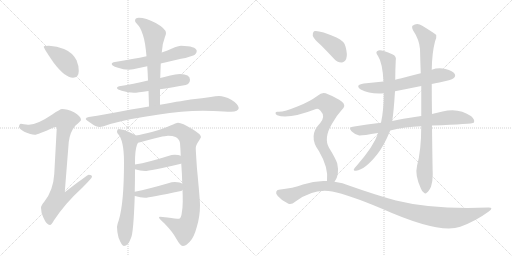
t = 0.00 s
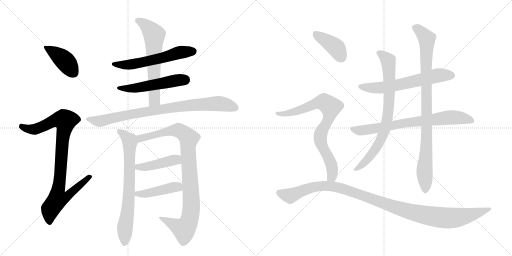
t = 2.78 s
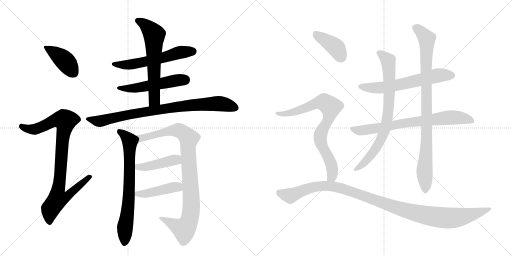
t = 5.57 s
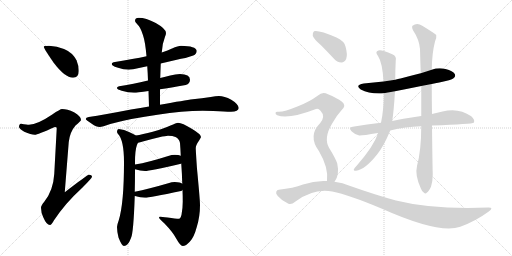
t = 8.35 s
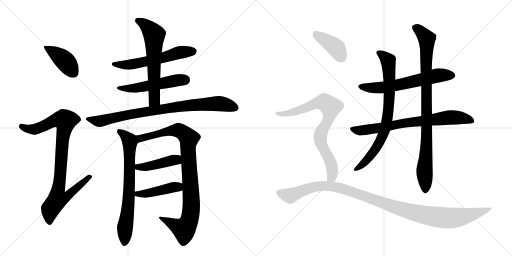
t = 11.13 s
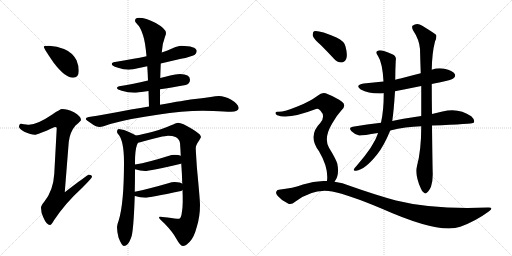
t = 13.92 s

The animated SVG that drew these frames (rendered in a browser with its animation timeline set to each time). Animation: 17 CSS @keyframes rules; one cycle of 13.92 s.

<svg version="1.1" viewBox="0 0 2048 1024" xmlns="http://www.w3.org/2000/svg">
  <g stroke="lightgray" stroke-dasharray="1,1" stroke-width="1" transform="scale(4, 4)">
    <line x1="0" y1="0" x2="256" y2="256"></line>
    <line x1="256" y1="0" x2="0" y2="256"></line>
    <line x1="128" y1="0" x2="128" y2="256"></line>
    <line x1="0" y1="128" x2="256" y2="128"></line>
    <line x1="256" y1="0" x2="512" y2="256"></line>
    <line x1="512" y1="0" x2="256" y2="256"></line>
    <line x1="384" y1="0" x2="384" y2="256"></line>
    <line x1="256" y1="128" x2="512" y2="128"></line>
  </g>
<g transform="scale(1, -1) translate(0, -850)">
   <style type="text/css">
    @keyframes keyframes0 {
      from {
       stroke: black;
       stroke-dashoffset: 412;
       stroke-width: 128;
       }
       57% {
       animation-timing-function: step-end;
       stroke: black;
       stroke-dashoffset: 0;
       stroke-width: 128;
       }
       to {
       stroke: black;
       stroke-width: 1024;
       }
       }
       #make-me-a-hanzi-animation-0 {
         animation: keyframes0 0.585286s both;
         animation-delay: 0.000000s;
         animation-timing-function: linear;
       }
    @keyframes keyframes1 {
      from {
       stroke: black;
       stroke-dashoffset: 928;
       stroke-width: 128;
       }
       75% {
       animation-timing-function: step-end;
       stroke: black;
       stroke-dashoffset: 0;
       stroke-width: 128;
       }
       to {
       stroke: black;
       stroke-width: 1024;
       }
       }
       #make-me-a-hanzi-animation-1 {
         animation: keyframes1 1.005208s both;
         animation-delay: 0.585286s;
         animation-timing-function: linear;
       }
    @keyframes keyframes2 {
      from {
       stroke: black;
       stroke-dashoffset: 582;
       stroke-width: 128;
       }
       65% {
       animation-timing-function: step-end;
       stroke: black;
       stroke-dashoffset: 0;
       stroke-width: 128;
       }
       to {
       stroke: black;
       stroke-width: 1024;
       }
       }
       #make-me-a-hanzi-animation-2 {
         animation: keyframes2 0.723633s both;
         animation-delay: 1.590495s;
         animation-timing-function: linear;
       }
    @keyframes keyframes3 {
      from {
       stroke: black;
       stroke-dashoffset: 524;
       stroke-width: 128;
       }
       63% {
       animation-timing-function: step-end;
       stroke: black;
       stroke-dashoffset: 0;
       stroke-width: 128;
       }
       to {
       stroke: black;
       stroke-width: 1024;
       }
       }
       #make-me-a-hanzi-animation-3 {
         animation: keyframes3 0.676432s both;
         animation-delay: 2.314128s;
         animation-timing-function: linear;
       }
    @keyframes keyframes4 {
      from {
       stroke: black;
       stroke-dashoffset: 627;
       stroke-width: 128;
       }
       67% {
       animation-timing-function: step-end;
       stroke: black;
       stroke-dashoffset: 0;
       stroke-width: 128;
       }
       to {
       stroke: black;
       stroke-width: 1024;
       }
       }
       #make-me-a-hanzi-animation-4 {
         animation: keyframes4 0.760254s both;
         animation-delay: 2.990560s;
         animation-timing-function: linear;
       }
    @keyframes keyframes5 {
      from {
       stroke: black;
       stroke-dashoffset: 856;
       stroke-width: 128;
       }
       74% {
       animation-timing-function: step-end;
       stroke: black;
       stroke-dashoffset: 0;
       stroke-width: 128;
       }
       to {
       stroke: black;
       stroke-width: 1024;
       }
       }
       #make-me-a-hanzi-animation-5 {
         animation: keyframes5 0.946615s both;
         animation-delay: 3.750814s;
         animation-timing-function: linear;
       }
    @keyframes keyframes6 {
      from {
       stroke: black;
       stroke-dashoffset: 720;
       stroke-width: 128;
       }
       70% {
       animation-timing-function: step-end;
       stroke: black;
       stroke-dashoffset: 0;
       stroke-width: 128;
       }
       to {
       stroke: black;
       stroke-width: 1024;
       }
       }
       #make-me-a-hanzi-animation-6 {
         animation: keyframes6 0.835938s both;
         animation-delay: 4.697428s;
         animation-timing-function: linear;
       }
    @keyframes keyframes7 {
      from {
       stroke: black;
       stroke-dashoffset: 954;
       stroke-width: 128;
       }
       76% {
       animation-timing-function: step-end;
       stroke: black;
       stroke-dashoffset: 0;
       stroke-width: 128;
       }
       to {
       stroke: black;
       stroke-width: 1024;
       }
       }
       #make-me-a-hanzi-animation-7 {
         animation: keyframes7 1.026367s both;
         animation-delay: 5.533366s;
         animation-timing-function: linear;
       }
    @keyframes keyframes8 {
      from {
       stroke: black;
       stroke-dashoffset: 431;
       stroke-width: 128;
       }
       58% {
       animation-timing-function: step-end;
       stroke: black;
       stroke-dashoffset: 0;
       stroke-width: 128;
       }
       to {
       stroke: black;
       stroke-width: 1024;
       }
       }
       #make-me-a-hanzi-animation-8 {
         animation: keyframes8 0.600749s both;
         animation-delay: 6.559733s;
         animation-timing-function: linear;
       }
    @keyframes keyframes9 {
      from {
       stroke: black;
       stroke-dashoffset: 442;
       stroke-width: 128;
       }
       59% {
       animation-timing-function: step-end;
       stroke: black;
       stroke-dashoffset: 0;
       stroke-width: 128;
       }
       to {
       stroke: black;
       stroke-width: 1024;
       }
       }
       #make-me-a-hanzi-animation-9 {
         animation: keyframes9 0.609701s both;
         animation-delay: 7.160482s;
         animation-timing-function: linear;
       }
    @keyframes keyframes10 {
      from {
       stroke: black;
       stroke-dashoffset: 622;
       stroke-width: 128;
       }
       67% {
       animation-timing-function: step-end;
       stroke: black;
       stroke-dashoffset: 0;
       stroke-width: 128;
       }
       to {
       stroke: black;
       stroke-width: 1024;
       }
       }
       #make-me-a-hanzi-animation-10 {
         animation: keyframes10 0.756185s both;
         animation-delay: 7.770182s;
         animation-timing-function: linear;
       }
    @keyframes keyframes11 {
      from {
       stroke: black;
       stroke-dashoffset: 748;
       stroke-width: 128;
       }
       71% {
       animation-timing-function: step-end;
       stroke: black;
       stroke-dashoffset: 0;
       stroke-width: 128;
       }
       to {
       stroke: black;
       stroke-width: 1024;
       }
       }
       #make-me-a-hanzi-animation-11 {
         animation: keyframes11 0.858724s both;
         animation-delay: 8.526367s;
         animation-timing-function: linear;
       }
    @keyframes keyframes12 {
      from {
       stroke: black;
       stroke-dashoffset: 782;
       stroke-width: 128;
       }
       72% {
       animation-timing-function: step-end;
       stroke: black;
       stroke-dashoffset: 0;
       stroke-width: 128;
       }
       to {
       stroke: black;
       stroke-width: 1024;
       }
       }
       #make-me-a-hanzi-animation-12 {
         animation: keyframes12 0.886393s both;
         animation-delay: 9.385091s;
         animation-timing-function: linear;
       }
    @keyframes keyframes13 {
      from {
       stroke: black;
       stroke-dashoffset: 924;
       stroke-width: 128;
       }
       75% {
       animation-timing-function: step-end;
       stroke: black;
       stroke-dashoffset: 0;
       stroke-width: 128;
       }
       to {
       stroke: black;
       stroke-width: 1024;
       }
       }
       #make-me-a-hanzi-animation-13 {
         animation: keyframes13 1.001953s both;
         animation-delay: 10.271484s;
         animation-timing-function: linear;
       }
    @keyframes keyframes14 {
      from {
       stroke: black;
       stroke-dashoffset: 401;
       stroke-width: 128;
       }
       57% {
       animation-timing-function: step-end;
       stroke: black;
       stroke-dashoffset: 0;
       stroke-width: 128;
       }
       to {
       stroke: black;
       stroke-width: 1024;
       }
       }
       #make-me-a-hanzi-animation-14 {
         animation: keyframes14 0.576335s both;
         animation-delay: 11.273438s;
         animation-timing-function: linear;
       }
    @keyframes keyframes15 {
      from {
       stroke: black;
       stroke-dashoffset: 796;
       stroke-width: 128;
       }
       72% {
       animation-timing-function: step-end;
       stroke: black;
       stroke-dashoffset: 0;
       stroke-width: 128;
       }
       to {
       stroke: black;
       stroke-width: 1024;
       }
       }
       #make-me-a-hanzi-animation-15 {
         animation: keyframes15 0.897786s both;
         animation-delay: 11.849772s;
         animation-timing-function: linear;
       }
    @keyframes keyframes16 {
      from {
       stroke: black;
       stroke-dashoffset: 1130;
       stroke-width: 128;
       }
       79% {
       animation-timing-function: step-end;
       stroke: black;
       stroke-dashoffset: 0;
       stroke-width: 128;
       }
       to {
       stroke: black;
       stroke-width: 1024;
       }
       }
       #make-me-a-hanzi-animation-16 {
         animation: keyframes16 1.169596s both;
         animation-delay: 12.747559s;
         animation-timing-function: linear;
       }
</style>
<path d="M 196 667 Q 175 667 175 663 Q 175 657 214 600 Q 260 539 292 539 Q 315 539 315 567 Q 315 588 306 609 Q 290 640 256 654 Q 228 665 196 667 Z" fill="lightgray"></path> 
<path d="M 248 414 Q 241 414 209 392 Q 150 352 116 351 Q 109 351 84 355 Q 76 354 76 342 Q 76 336 97 323 Q 124 311 139 311 Q 150 311 219 342 Q 227 342 227 338 L 217 154 Q 213 88 177 43 Q 164 28 164 19 Q 164 0 173 -19 Q 186 -50 200 -50 Q 206 -50 216 -31 Q 261 37 329 99 Q 368 138 368 143 Q 368 151 355 151 Q 350 151 259 81 L 275 282 Q 280 323 302 348 Q 324 367 324 370 Q 324 385 296 401 Q 269 414 248 414 Z" fill="lightgray"></path> 
<path d="M 724 667 Q 713 667 688 656 Q 672 649 647 640 L 586 625 Q 534 614 460 602 Q 447 601 447 594 Q 447 587 469 580 Q 495 571 515 571 Q 530 571 556 578 Q 568 580 589 585 L 643 596 Q 677 604 724 615 Q 746 618 773 628 Q 787 634 787 647 Q 784 666 724 667 Z" fill="lightgray"></path> 
<path d="M 592 528 Q 530 513 483 506 Q 468 504 468 498 Q 468 492 487 487 Q 513 479 536 479 Q 548 479 594 486 L 640 493 Q 682 499 743 510 Q 760 515 760 531 Q 760 553 720 554 Q 702 554 681 548 Q 662 543 641 538 L 592 528 Z" fill="lightgray"></path> 
<path d="M 647 640 Q 649 676 660 703 Q 664 712 664 718 Q 664 735 623 758 Q 583 779 555 779 Q 540 779 540 766 Q 540 762 549 753 Q 562 742 572 709 Q 581 683 586 625 L 589 585 Q 591 558 592 528 L 594 486 Q 595 457 596 424 C 597 394 640 401 640 431 L 640 493 L 641 538 Q 642 572 643 596 L 647 640 Z" fill="lightgray"></path> 
<path d="M 596 424 Q 563 419 524 412 Q 416 391 355 382 Q 343 380 343 374 Q 344 370 367 355 Q 385 342 399 342 Q 409 342 441 354 Q 525 377 630 391 Q 729 407 811 407 L 853 406 Q 901 403 924 403 Q 954 404 955 418 Q 952 435 925 451 Q 897 466 876 466 Q 863 466 843 462 Q 808 457 771 453 Q 740 449 640 431 L 596 424 Z" fill="lightgray"></path> 
<path d="M 543 308 Q 536 314 516 322 Q 497 332 475 334 Q 468 333 468 323 Q 468 318 473 313 Q 496 288 496 201 Q 496 37 475 -31 Q 468 -50 468 -58 Q 468 -76 474 -100 Q 487 -134 496 -134 Q 512 -134 524 -102 Q 534 -82 539 66 L 539 83 Q 540 123 540 173 L 540 192 L 540 201 Q 540 249 548 271 L 552 279 C 560 298 560 298 543 308 Z" fill="lightgray"></path> 
<path d="M 712 359 Q 705 358 682 348 Q 663 338 611 323 Q 569 312 543 308 C 513 303 523 271 552 279 Q 558 280 575 285 Q 603 293 637 301 Q 663 307 672 307 Q 691 307 702 302 Q 717 295 720 278 Q 722 253 723 227 L 725 196 Q 728 156 729 115 L 730 90 Q 731 67 731 43 Q 731 17 726 -9 Q 722 -25 716 -25 Q 703 -25 670 -20 Q 647 -17 640 -17 Q 636 -17 636 -21 Q 637 -25 659 -45 Q 691 -78 706 -106 Q 720 -132 731 -134 Q 744 -134 759 -117 Q 776 -100 787 -58 Q 800 -17 800 30 Q 800 50 788 175 Q 783 247 783 258 Q 783 269 797 289 Q 804 300 804 302 Q 804 313 767 335 Q 729 359 712 359 Z" fill="lightgray"></path> 
<path d="M 723 227 Q 715 231 699 231 Q 687 231 673 226 Q 595 201 540 192 C 510 187 511 182 540 173 Q 561 166 580 166 Q 598 166 724 195 L 725 196 C 753 206 751 217 723 227 Z" fill="lightgray"></path> 
<path d="M 539 66 L 540 66 Q 561 59 580 59 Q 598 59 724 86 Q 727 87 730 90 C 749 104 749 104 729 115 Q 722 121 699 122 Q 687 122 673 117 Q 594 94 539 83 C 510 77 510 74 539 66 Z" fill="lightgray"></path> 
<path d="M 1727 514 Q 1740 518 1757 520 Q 1806 530 1814 537 Q 1824 544 1819 554 Q 1812 566 1782 574 Q 1754 581 1727 571 L 1683 557 Q 1643 547 1602 536 Q 1592 535 1581 531 L 1534 524 Q 1495 520 1455 516 Q 1418 510 1443 492 Q 1479 473 1535 477 L 1580 485 Q 1631 495 1685 506 L 1727 514 Z" fill="lightgray"></path> 
<path d="M 1728 348 Q 1890 354 1895 359 Q 1895 360 1896 361 Q 1900 371 1885 385 Q 1834 421 1770 404 Q 1749 400 1728 394 L 1685 386 Q 1601 374 1569 366 L 1524 359 Q 1469 353 1411 343 Q 1392 340 1406 325 Q 1419 312 1437 308 Q 1447 307 1512 318 L 1561 328 Q 1621 343 1685 345 L 1728 348 Z" fill="lightgray"></path> 
<path d="M 1581 531 Q 1581 570 1583 608 Q 1587 626 1569 633 Q 1526 652 1514 648 Q 1498 644 1512 626 Q 1530 599 1534 524 L 1535 477 Q 1535 408 1524 359 L 1512 318 Q 1511 317 1511 314 Q 1495 266 1430 191 Q 1418 178 1415 172 Q 1414 165 1424 167 Q 1460 171 1509 233 Q 1536 267 1561 328 L 1569 366 Q 1575 405 1580 485 L 1581 531 Z" fill="lightgray"></path> 
<path d="M 1668 186 Q 1659 150 1683 97 Q 1689 81 1696 79 Q 1702 73 1708 80 Q 1715 84 1724 103 Q 1731 125 1731 152 Q 1730 179 1728 348 L 1728 394 Q 1727 449 1727 514 L 1727 571 Q 1728 638 1740 684 Q 1747 697 1745 710 Q 1738 717 1689 747 Q 1668 762 1650 747 Q 1646 743 1652 729 Q 1677 692 1680 654 Q 1681 609 1683 557 L 1685 506 Q 1685 448 1685 386 L 1685 345 Q 1685 249 1668 186 Z" fill="lightgray"></path> 
<path d="M 1283 670 Q 1308 645 1335 616 Q 1348 600 1366 600 Q 1378 600 1385 615 Q 1391 631 1382 664 Q 1378 685 1346 700 Q 1273 731 1256 725 Q 1250 721 1251 707 Q 1255 694 1283 670 Z" fill="lightgray"></path> 
<path d="M 1338 123 Q 1359 150 1349 196 Q 1342 217 1316 259 Q 1294 298 1328 355 Q 1347 389 1366 409 Q 1387 428 1368 443 Q 1347 459 1312 473 Q 1290 486 1272 468 Q 1238 443 1192 425 Q 1131 400 1111 403 Q 1104 404 1102 399 Q 1101 393 1109 389 Q 1152 371 1264 414 Q 1273 418 1282 407 Q 1303 385 1281 358 Q 1230 307 1276 245 Q 1315 179 1308 126 C 1306 96 1323 97 1338 123 Z" fill="lightgray"></path> 
<path d="M 1308 126 Q 1260 129 1212 112 Q 1173 97 1115 91 Q 1108 91 1105 83 Q 1102 76 1111 66 Q 1127 47 1152 36 Q 1164 29 1182 44 Q 1255 98 1329 84 Q 1395 71 1528 15 Q 1757 -87 1841 -57 Q 1902 -35 1955 4 Q 1977 20 1954 20 Q 1732 11 1584 48 Q 1503 70 1401 106 Q 1370 119 1338 123 L 1308 126 Z" fill="lightgray"></path> 
      <clipPath id="make-me-a-hanzi-clip-0">
      <path d="M 196 667 Q 175 667 175 663 Q 175 657 214 600 Q 260 539 292 539 Q 315 539 315 567 Q 315 588 306 609 Q 290 640 256 654 Q 228 665 196 667 Z" fill="lightgray"></path>
      </clipPath>
      <path clip-path="url(#make-me-a-hanzi-clip-0)" d="M 179 662 L 259 607 L 294 559 " fill="none" id="make-me-a-hanzi-animation-0" stroke-dasharray="284 568" stroke-linecap="round"></path>

      <clipPath id="make-me-a-hanzi-clip-1">
      <path d="M 248 414 Q 241 414 209 392 Q 150 352 116 351 Q 109 351 84 355 Q 76 354 76 342 Q 76 336 97 323 Q 124 311 139 311 Q 150 311 219 342 Q 227 342 227 338 L 217 154 Q 213 88 177 43 Q 164 28 164 19 Q 164 0 173 -19 Q 186 -50 200 -50 Q 206 -50 216 -31 Q 261 37 329 99 Q 368 138 368 143 Q 368 151 355 151 Q 350 151 259 81 L 275 282 Q 280 323 302 348 Q 324 367 324 370 Q 324 385 296 401 Q 269 414 248 414 Z" fill="lightgray"></path>
      </clipPath>
      <path clip-path="url(#make-me-a-hanzi-clip-1)" d="M 87 344 L 112 334 L 138 333 L 214 367 L 261 367 L 233 91 L 271 88 L 279 78 L 263 60 L 230 54 L 202 14 L 198 -40 " fill="none" id="make-me-a-hanzi-animation-1" stroke-dasharray="800 1600" stroke-linecap="round"></path>

      <clipPath id="make-me-a-hanzi-clip-2">
      <path d="M 724 667 Q 713 667 688 656 Q 672 649 647 640 L 586 625 Q 534 614 460 602 Q 447 601 447 594 Q 447 587 469 580 Q 495 571 515 571 Q 530 571 556 578 Q 568 580 589 585 L 643 596 Q 677 604 724 615 Q 746 618 773 628 Q 787 634 787 647 Q 784 666 724 667 Z" fill="lightgray"></path>
      </clipPath>
      <path clip-path="url(#make-me-a-hanzi-clip-2)" d="M 455 595 L 481 590 L 543 595 L 656 620 L 716 640 L 774 645 " fill="none" id="make-me-a-hanzi-animation-2" stroke-dasharray="454 908" stroke-linecap="round"></path>

      <clipPath id="make-me-a-hanzi-clip-3">
      <path d="M 592 528 Q 530 513 483 506 Q 468 504 468 498 Q 468 492 487 487 Q 513 479 536 479 Q 548 479 594 486 L 640 493 Q 682 499 743 510 Q 760 515 760 531 Q 760 553 720 554 Q 702 554 681 548 Q 662 543 641 538 L 592 528 Z" fill="lightgray"></path>
      </clipPath>
      <path clip-path="url(#make-me-a-hanzi-clip-3)" d="M 474 498 L 548 498 L 739 531 " fill="none" id="make-me-a-hanzi-animation-3" stroke-dasharray="396 792" stroke-linecap="round"></path>

      <clipPath id="make-me-a-hanzi-clip-4">
      <path d="M 647 640 Q 649 676 660 703 Q 664 712 664 718 Q 664 735 623 758 Q 583 779 555 779 Q 540 779 540 766 Q 540 762 549 753 Q 562 742 572 709 Q 581 683 586 625 L 589 585 Q 591 558 592 528 L 594 486 Q 595 457 596 424 C 597 394 640 401 640 431 L 640 493 L 641 538 Q 642 572 643 596 L 647 640 Z" fill="lightgray"></path>
      </clipPath>
      <path clip-path="url(#make-me-a-hanzi-clip-4)" d="M 552 767 L 579 752 L 617 711 L 618 454 L 602 432 " fill="none" id="make-me-a-hanzi-animation-4" stroke-dasharray="499 998" stroke-linecap="round"></path>

      <clipPath id="make-me-a-hanzi-clip-5">
      <path d="M 596 424 Q 563 419 524 412 Q 416 391 355 382 Q 343 380 343 374 Q 344 370 367 355 Q 385 342 399 342 Q 409 342 441 354 Q 525 377 630 391 Q 729 407 811 407 L 853 406 Q 901 403 924 403 Q 954 404 955 418 Q 952 435 925 451 Q 897 466 876 466 Q 863 466 843 462 Q 808 457 771 453 Q 740 449 640 431 L 596 424 Z" fill="lightgray"></path>
      </clipPath>
      <path clip-path="url(#make-me-a-hanzi-clip-5)" d="M 351 375 L 397 365 L 564 401 L 781 431 L 873 436 L 942 419 " fill="none" id="make-me-a-hanzi-animation-5" stroke-dasharray="728 1456" stroke-linecap="round"></path>

      <clipPath id="make-me-a-hanzi-clip-6">
      <path d="M 543 308 Q 536 314 516 322 Q 497 332 475 334 Q 468 333 468 323 Q 468 318 473 313 Q 496 288 496 201 Q 496 37 475 -31 Q 468 -50 468 -58 Q 468 -76 474 -100 Q 487 -134 496 -134 Q 512 -134 524 -102 Q 534 -82 539 66 L 539 83 Q 540 123 540 173 L 540 192 L 540 201 Q 540 249 548 271 L 552 279 C 560 298 560 298 543 308 Z" fill="lightgray"></path>
      </clipPath>
      <path clip-path="url(#make-me-a-hanzi-clip-6)" d="M 480 323 L 514 294 L 519 282 L 516 54 L 500 -58 L 498 -123 " fill="none" id="make-me-a-hanzi-animation-6" stroke-dasharray="592 1184" stroke-linecap="round"></path>

      <clipPath id="make-me-a-hanzi-clip-7">
      <path d="M 712 359 Q 705 358 682 348 Q 663 338 611 323 Q 569 312 543 308 C 513 303 523 271 552 279 Q 558 280 575 285 Q 603 293 637 301 Q 663 307 672 307 Q 691 307 702 302 Q 717 295 720 278 Q 722 253 723 227 L 725 196 Q 728 156 729 115 L 730 90 Q 731 67 731 43 Q 731 17 726 -9 Q 722 -25 716 -25 Q 703 -25 670 -20 Q 647 -17 640 -17 Q 636 -17 636 -21 Q 637 -25 659 -45 Q 691 -78 706 -106 Q 720 -132 731 -134 Q 744 -134 759 -117 Q 776 -100 787 -58 Q 800 -17 800 30 Q 800 50 788 175 Q 783 247 783 258 Q 783 269 797 289 Q 804 300 804 302 Q 804 313 767 335 Q 729 359 712 359 Z" fill="lightgray"></path>
      </clipPath>
      <path clip-path="url(#make-me-a-hanzi-clip-7)" d="M 550 302 L 564 297 L 659 322 L 714 329 L 755 297 L 752 255 L 765 21 L 753 -41 L 736 -67 L 640 -21 " fill="none" id="make-me-a-hanzi-animation-7" stroke-dasharray="826 1652" stroke-linecap="round"></path>

      <clipPath id="make-me-a-hanzi-clip-8">
      <path d="M 723 227 Q 715 231 699 231 Q 687 231 673 226 Q 595 201 540 192 C 510 187 511 182 540 173 Q 561 166 580 166 Q 598 166 724 195 L 725 196 C 753 206 751 217 723 227 Z" fill="lightgray"></path>
      </clipPath>
      <path clip-path="url(#make-me-a-hanzi-clip-8)" d="M 547 187 L 575 182 L 695 210 L 717 203 " fill="none" id="make-me-a-hanzi-animation-8" stroke-dasharray="303 606" stroke-linecap="round"></path>

      <clipPath id="make-me-a-hanzi-clip-9">
      <path d="M 539 66 L 540 66 Q 561 59 580 59 Q 598 59 724 86 Q 727 87 730 90 C 749 104 749 104 729 115 Q 722 121 699 122 Q 687 122 673 117 Q 594 94 539 83 C 510 77 510 74 539 66 Z" fill="lightgray"></path>
      </clipPath>
      <path clip-path="url(#make-me-a-hanzi-clip-9)" d="M 540 70 L 695 101 L 722 96 " fill="none" id="make-me-a-hanzi-animation-9" stroke-dasharray="314 628" stroke-linecap="round"></path>

      <clipPath id="make-me-a-hanzi-clip-10">
      <path d="M 1727 514 Q 1740 518 1757 520 Q 1806 530 1814 537 Q 1824 544 1819 554 Q 1812 566 1782 574 Q 1754 581 1727 571 L 1683 557 Q 1643 547 1602 536 Q 1592 535 1581 531 L 1534 524 Q 1495 520 1455 516 Q 1418 510 1443 492 Q 1479 473 1535 477 L 1580 485 Q 1631 495 1685 506 L 1727 514 Z" fill="lightgray"></path>
      </clipPath>
      <path clip-path="url(#make-me-a-hanzi-clip-10)" d="M 1447 505 L 1525 499 L 1751 548 L 1808 548 " fill="none" id="make-me-a-hanzi-animation-10" stroke-dasharray="494 988" stroke-linecap="round"></path>

      <clipPath id="make-me-a-hanzi-clip-11">
      <path d="M 1728 348 Q 1890 354 1895 359 Q 1895 360 1896 361 Q 1900 371 1885 385 Q 1834 421 1770 404 Q 1749 400 1728 394 L 1685 386 Q 1601 374 1569 366 L 1524 359 Q 1469 353 1411 343 Q 1392 340 1406 325 Q 1419 312 1437 308 Q 1447 307 1512 318 L 1561 328 Q 1621 343 1685 345 L 1728 348 Z" fill="lightgray"></path>
      </clipPath>
      <path clip-path="url(#make-me-a-hanzi-clip-11)" d="M 1409 334 L 1459 329 L 1625 359 L 1809 381 L 1869 374 L 1893 361 " fill="none" id="make-me-a-hanzi-animation-11" stroke-dasharray="620 1240" stroke-linecap="round"></path>

      <clipPath id="make-me-a-hanzi-clip-12">
      <path d="M 1581 531 Q 1581 570 1583 608 Q 1587 626 1569 633 Q 1526 652 1514 648 Q 1498 644 1512 626 Q 1530 599 1534 524 L 1535 477 Q 1535 408 1524 359 L 1512 318 Q 1511 317 1511 314 Q 1495 266 1430 191 Q 1418 178 1415 172 Q 1414 165 1424 167 Q 1460 171 1509 233 Q 1536 267 1561 328 L 1569 366 Q 1575 405 1580 485 L 1581 531 Z" fill="lightgray"></path>
      </clipPath>
      <path clip-path="url(#make-me-a-hanzi-clip-12)" d="M 1516 637 L 1536 626 L 1554 602 L 1558 477 L 1545 351 L 1526 296 L 1490 235 L 1455 196 L 1422 173 " fill="none" id="make-me-a-hanzi-animation-12" stroke-dasharray="654 1308" stroke-linecap="round"></path>

      <clipPath id="make-me-a-hanzi-clip-13">
      <path d="M 1668 186 Q 1659 150 1683 97 Q 1689 81 1696 79 Q 1702 73 1708 80 Q 1715 84 1724 103 Q 1731 125 1731 152 Q 1730 179 1728 348 L 1728 394 Q 1727 449 1727 514 L 1727 571 Q 1728 638 1740 684 Q 1747 697 1745 710 Q 1738 717 1689 747 Q 1668 762 1650 747 Q 1646 743 1652 729 Q 1677 692 1680 654 Q 1681 609 1683 557 L 1685 506 Q 1685 448 1685 386 L 1685 345 Q 1685 249 1668 186 Z" fill="lightgray"></path>
      </clipPath>
      <path clip-path="url(#make-me-a-hanzi-clip-13)" d="M 1661 741 L 1707 695 L 1708 311 L 1698 175 L 1701 92 " fill="none" id="make-me-a-hanzi-animation-13" stroke-dasharray="796 1592" stroke-linecap="round"></path>

      <clipPath id="make-me-a-hanzi-clip-14">
      <path d="M 1283 670 Q 1308 645 1335 616 Q 1348 600 1366 600 Q 1378 600 1385 615 Q 1391 631 1382 664 Q 1378 685 1346 700 Q 1273 731 1256 725 Q 1250 721 1251 707 Q 1255 694 1283 670 Z" fill="lightgray"></path>
      </clipPath>
      <path clip-path="url(#make-me-a-hanzi-clip-14)" d="M 1261 717 L 1343 660 L 1365 621 " fill="none" id="make-me-a-hanzi-animation-14" stroke-dasharray="273 546" stroke-linecap="round"></path>

      <clipPath id="make-me-a-hanzi-clip-15">
      <path d="M 1338 123 Q 1359 150 1349 196 Q 1342 217 1316 259 Q 1294 298 1328 355 Q 1347 389 1366 409 Q 1387 428 1368 443 Q 1347 459 1312 473 Q 1290 486 1272 468 Q 1238 443 1192 425 Q 1131 400 1111 403 Q 1104 404 1102 399 Q 1101 393 1109 389 Q 1152 371 1264 414 Q 1273 418 1282 407 Q 1303 385 1281 358 Q 1230 307 1276 245 Q 1315 179 1308 126 C 1306 96 1323 97 1338 123 Z" fill="lightgray"></path>
      </clipPath>
      <path clip-path="url(#make-me-a-hanzi-clip-15)" d="M 1109 396 L 1175 401 L 1282 441 L 1296 442 L 1320 425 L 1318 388 L 1283 316 L 1281 299 L 1289 264 L 1328 180 L 1328 143 L 1316 132 " fill="none" id="make-me-a-hanzi-animation-15" stroke-dasharray="668 1336" stroke-linecap="round"></path>

      <clipPath id="make-me-a-hanzi-clip-16">
      <path d="M 1308 126 Q 1260 129 1212 112 Q 1173 97 1115 91 Q 1108 91 1105 83 Q 1102 76 1111 66 Q 1127 47 1152 36 Q 1164 29 1182 44 Q 1255 98 1329 84 Q 1395 71 1528 15 Q 1757 -87 1841 -57 Q 1902 -35 1955 4 Q 1977 20 1954 20 Q 1732 11 1584 48 Q 1503 70 1401 106 Q 1370 119 1338 123 L 1308 126 Z" fill="lightgray"></path>
      </clipPath>
      <path clip-path="url(#make-me-a-hanzi-clip-16)" d="M 1116 79 L 1160 66 L 1250 102 L 1329 105 L 1403 85 L 1611 11 L 1700 -11 L 1789 -22 L 1848 -17 L 1958 12 " fill="none" id="make-me-a-hanzi-animation-16" stroke-dasharray="1002 2004" stroke-linecap="round"></path>

</g>
</svg>
